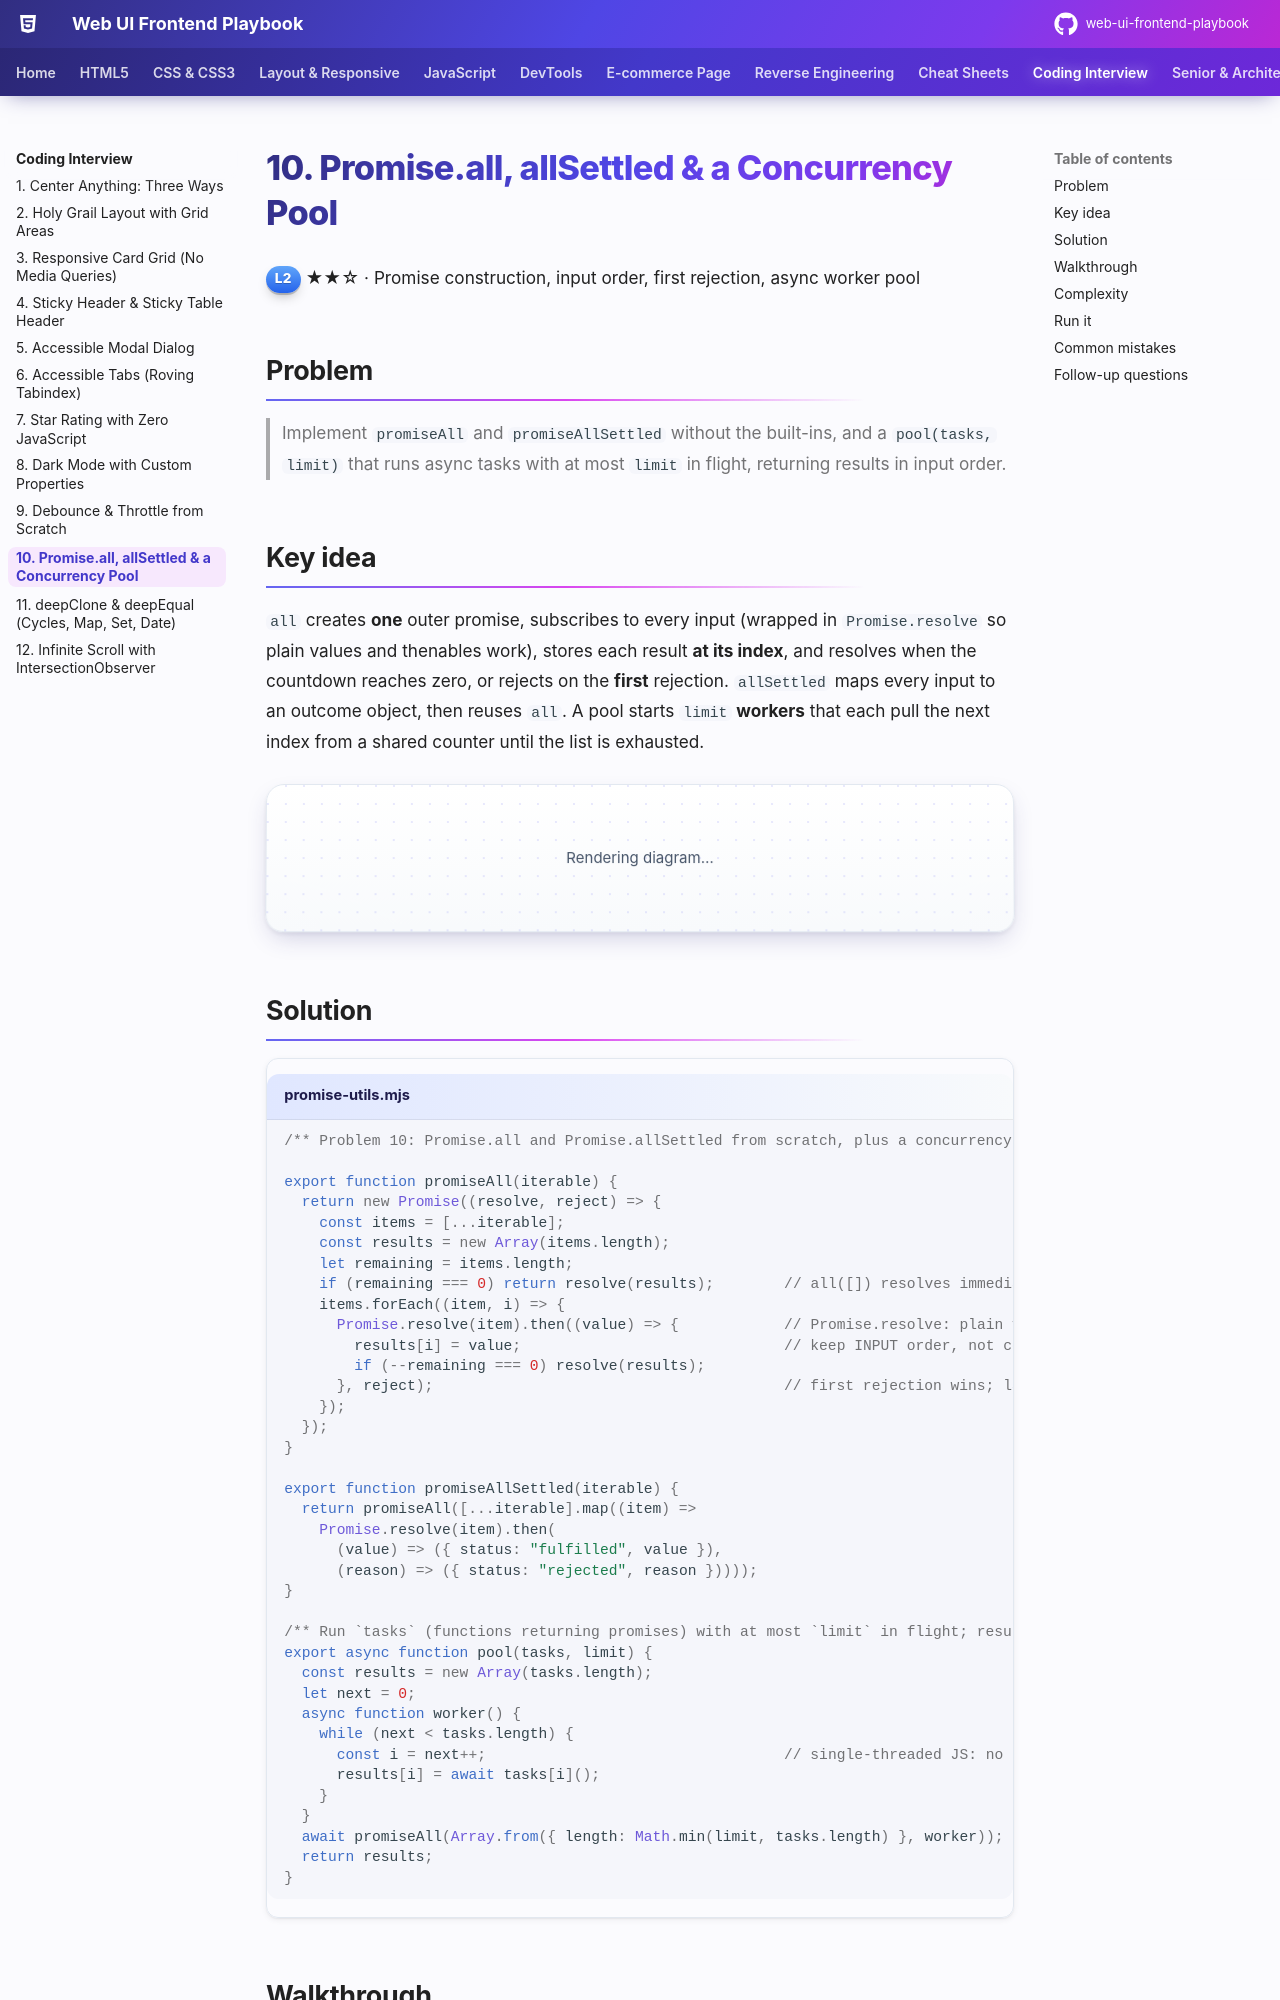

repository: khiruashish/web-ui-frontend-playbook · page: coding-interview/10-promise-utils/index.html · generator: mkdocs

# 10. Promise.all, allSettled & a Concurrency Pool

<span class="level l2">L2</span> ★★☆ · Promise construction, input order, first rejection, async worker pool

## Problem

> Implement `promiseAll` and `promiseAllSettled` without the built-ins, and a `pool(tasks, limit)` that runs async tasks with at most
> `limit` in flight, returning results in input order.

## Key idea

`all` creates **one** outer promise, subscribes to every input (wrapped in `Promise.resolve` so plain values and thenables work),
stores each result **at its index**, and resolves when the countdown reaches zero, or rejects on the **first** rejection.
`allSettled` maps every input to an outcome object, then reuses `all`. A pool starts `limit` **workers** that each pull the next index
from a shared counter until the list is exhausted.

```mermaid
flowchart LR
    T["12 tasks"] --> W1["worker 1: next++"]
    T --> W2["worker 2: next++"]
    T --> W3["worker 3: next++"]
    W1 & W2 & W3 --> R["results[i] = await tasks[i]() (input order)"]
    R --> D["promiseAll(workers) → done"]
```

## Solution

```javascript title="promise-utils.mjs"
--8<-- "./coding-interview/js/promise-utils.mjs"
```
